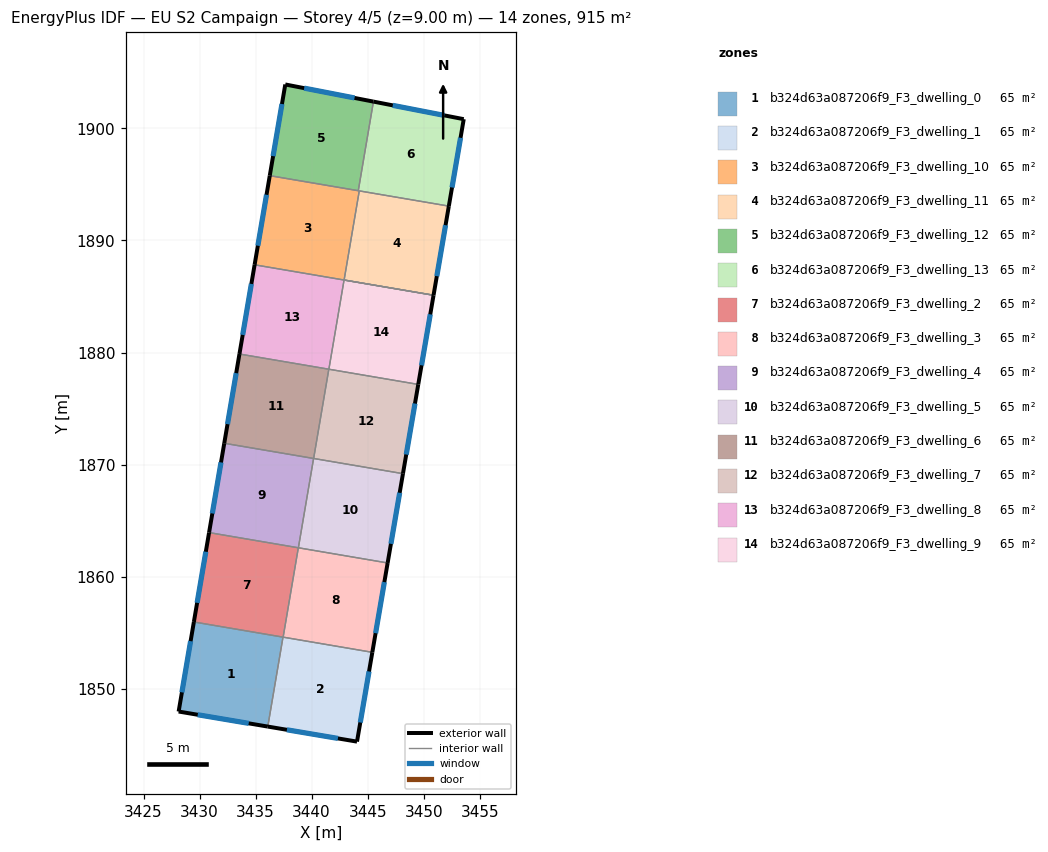
=== STOREY PLAN SPEC (per zone: floor XY polygon, exterior-wall plan segments, windows/doors) ===
zone 1: b324d63a087206f9_F3_dwelling_0  (65.4 m²)
  floor: (3437.45, 1854.61) (3436.09, 1846.62) (3428.14, 1847.97) (3429.49, 1855.96)
  exterior wall: (3428.14, 1847.97) – (3436.09, 1846.62)  [8.1 m]
    window: (3429.84, 1847.68) – (3434.39, 1846.91)  [7.9 m²]
  exterior wall: (3429.49, 1855.96) – (3428.14, 1847.97)  [8.1 m]
    window: (3429.20, 1854.25) – (3428.43, 1849.68)  [7.9 m²]
  interior walls: 2
zone 2: b324d63a087206f9_F3_dwelling_1  (65.4 m²)
  floor: (3445.42, 1853.25) (3444.05, 1845.28) (3436.09, 1846.62) (3437.45, 1854.61)
  exterior wall: (3436.09, 1846.62) – (3444.05, 1845.28)  [8.1 m]
    window: (3437.80, 1846.34) – (3442.35, 1845.57)  [7.9 m²]
  exterior wall: (3444.05, 1845.28) – (3445.42, 1853.25)  [8.1 m]
    window: (3444.34, 1846.99) – (3445.12, 1851.54)  [7.9 m²]
  interior walls: 3
zone 3: b324d63a087206f9_F3_dwelling_10  (65.4 m²)
  floor: (3444.25, 1894.42) (3442.90, 1886.47) (3434.91, 1887.83) (3436.27, 1895.78)
  exterior wall: (3436.27, 1895.78) – (3434.91, 1887.83)  [8.1 m]
    window: (3435.98, 1894.08) – (3435.20, 1889.53)  [7.9 m²]
  interior walls: 6
zone 4: b324d63a087206f9_F3_dwelling_11  (65.4 m²)
  floor: (3452.24, 1893.07) (3450.88, 1885.11) (3442.90, 1886.47) (3444.25, 1894.42)
  exterior wall: (3450.88, 1885.11) – (3452.24, 1893.07)  [8.1 m]
    window: (3451.17, 1886.82) – (3451.95, 1891.36)  [7.9 m²]
  interior walls: 3
zone 5: b324d63a087206f9_F3_dwelling_12  (65.4 m²)
  floor: (3445.52, 1902.39) (3444.16, 1894.44) (3436.27, 1895.78) (3437.65, 1903.92)
  exterior wall: (3437.65, 1903.92) – (3436.27, 1895.78)  [8.3 m]
    window: (3437.35, 1902.18) – (3436.56, 1897.52)  [8.1 m²]
  exterior wall: (3445.52, 1902.39) – (3437.65, 1903.92)  [8.0 m]
    window: (3443.83, 1902.72) – (3439.34, 1903.59)  [7.9 m²]
  interior walls: 2
zone 6: b324d63a087206f9_F3_dwelling_13  (65.3 m²)
  floor: (3453.57, 1900.82) (3452.24, 1893.07) (3444.16, 1894.44) (3445.52, 1902.39)
  exterior wall: (3453.57, 1900.82) – (3445.52, 1902.39)  [8.2 m]
    window: (3451.85, 1901.16) – (3447.24, 1902.05)  [8.0 m²]
  exterior wall: (3452.24, 1893.07) – (3453.57, 1900.82)  [7.9 m]
    window: (3452.53, 1894.73) – (3453.29, 1899.16)  [7.7 m²]
  interior walls: 3
zone 7: b324d63a087206f9_F3_dwelling_2  (65.4 m²)
  floor: (3438.82, 1862.58) (3437.46, 1854.60) (3429.49, 1855.96) (3430.85, 1863.93)
  exterior wall: (3430.85, 1863.93) – (3429.49, 1855.96)  [8.1 m]
    window: (3430.56, 1862.23) – (3429.78, 1857.67)  [7.9 m²]
  interior walls: 4
zone 8: b324d63a087206f9_F3_dwelling_3  (65.3 m²)
  floor: (3446.78, 1861.22) (3445.42, 1853.25) (3437.46, 1854.60) (3438.82, 1862.58)
  exterior wall: (3445.42, 1853.25) – (3446.78, 1861.22)  [8.1 m]
    window: (3445.71, 1854.96) – (3446.49, 1859.52)  [7.9 m²]
  interior walls: 3
zone 9: b324d63a087206f9_F3_dwelling_4  (65.4 m²)
  floor: (3440.18, 1870.55) (3438.82, 1862.58) (3430.85, 1863.93) (3432.21, 1871.90)
  exterior wall: (3432.21, 1871.90) – (3430.85, 1863.93)  [8.1 m]
    window: (3431.92, 1870.20) – (3431.14, 1865.64)  [7.9 m²]
  interior walls: 3
zone 10: b324d63a087206f9_F3_dwelling_5  (65.4 m²)
  floor: (3448.15, 1869.19) (3446.78, 1861.22) (3438.82, 1862.58) (3440.18, 1870.55)
  exterior wall: (3446.78, 1861.22) – (3448.15, 1869.19)  [8.1 m]
    window: (3447.08, 1862.93) – (3447.86, 1867.49)  [7.9 m²]
  interior walls: 3
zone 11: b324d63a087206f9_F3_dwelling_6  (65.4 m²)
  floor: (3441.54, 1878.51) (3440.18, 1870.55) (3432.21, 1871.90) (3433.56, 1879.87)
  exterior wall: (3433.56, 1879.87) – (3432.21, 1871.90)  [8.1 m]
    window: (3433.27, 1878.16) – (3432.50, 1873.61)  [7.9 m²]
  interior walls: 3
zone 12: b324d63a087206f9_F3_dwelling_7  (65.4 m²)
  floor: (3449.52, 1877.16) (3448.15, 1869.19) (3440.18, 1870.55) (3441.54, 1878.51)
  exterior wall: (3448.15, 1869.19) – (3449.52, 1877.16)  [8.1 m]
    window: (3448.44, 1870.90) – (3449.22, 1875.45)  [7.9 m²]
  interior walls: 3
zone 13: b324d63a087206f9_F3_dwelling_8  (65.4 m²)
  floor: (3442.90, 1886.47) (3441.54, 1878.51) (3433.56, 1879.87) (3434.91, 1887.83)
  exterior wall: (3434.91, 1887.83) – (3433.56, 1879.87)  [8.1 m]
    window: (3434.62, 1886.12) – (3433.85, 1881.57)  [7.9 m²]
  interior walls: 3
zone 14: b324d63a087206f9_F3_dwelling_9  (65.3 m²)
  floor: (3450.88, 1885.11) (3449.52, 1877.16) (3441.54, 1878.51) (3442.90, 1886.47)
  exterior wall: (3449.52, 1877.16) – (3450.88, 1885.11)  [8.1 m]
    window: (3449.81, 1878.86) – (3450.59, 1883.41)  [7.9 m²]
  interior walls: 3

=== DERIVED (storey summary) ===
Building: EU S2 Campaign
Storey: 4 of 5  (floor level z = 9.00 m)
Storey gross floor area: 915.0 m²
Zones on this storey: 14
  - b324d63a087206f9_F3_dwelling_0: floor 65.4 m²; exterior wall 16.2 m (48.5 m²); 2 window(s) 15.9 m²; WWR 32.7%
  - b324d63a087206f9_F3_dwelling_1: floor 65.4 m²; exterior wall 16.2 m (48.5 m²); 2 window(s) 15.8 m²; WWR 32.7%
  - b324d63a087206f9_F3_dwelling_10: floor 65.4 m²; exterior wall 8.1 m (24.2 m²); 1 window(s) 7.9 m²; WWR 32.7%
  - b324d63a087206f9_F3_dwelling_11: floor 65.4 m²; exterior wall 8.1 m (24.2 m²); 1 window(s) 7.9 m²; WWR 32.7%
  - b324d63a087206f9_F3_dwelling_12: floor 65.4 m²; exterior wall 16.3 m (48.8 m²); 2 window(s) 15.9 m²; WWR 32.7%
  - b324d63a087206f9_F3_dwelling_13: floor 65.3 m²; exterior wall 16.1 m (48.2 m²); 2 window(s) 15.8 m²; WWR 32.7%
  - b324d63a087206f9_F3_dwelling_2: floor 65.4 m²; exterior wall 8.1 m (24.3 m²); 1 window(s) 7.9 m²; WWR 32.7%
  - b324d63a087206f9_F3_dwelling_3: floor 65.3 m²; exterior wall 8.1 m (24.3 m²); 1 window(s) 7.9 m²; WWR 32.7%
  - b324d63a087206f9_F3_dwelling_4: floor 65.4 m²; exterior wall 8.1 m (24.3 m²); 1 window(s) 7.9 m²; WWR 32.7%
  - b324d63a087206f9_F3_dwelling_5: floor 65.4 m²; exterior wall 8.1 m (24.3 m²); 1 window(s) 7.9 m²; WWR 32.7%
  - b324d63a087206f9_F3_dwelling_6: floor 65.4 m²; exterior wall 8.1 m (24.2 m²); 1 window(s) 7.9 m²; WWR 32.7%
  - b324d63a087206f9_F3_dwelling_7: floor 65.4 m²; exterior wall 8.1 m (24.2 m²); 1 window(s) 7.9 m²; WWR 32.7%
  - b324d63a087206f9_F3_dwelling_8: floor 65.4 m²; exterior wall 8.1 m (24.2 m²); 1 window(s) 7.9 m²; WWR 32.7%
  - b324d63a087206f9_F3_dwelling_9: floor 65.3 m²; exterior wall 8.1 m (24.2 m²); 1 window(s) 7.9 m²; WWR 32.7%
Zone adjacency (shared interzone walls):
  - b324d63a087206f9_F3_dwelling_0 ↔ b324d63a087206f9_F3_dwelling_1
  - b324d63a087206f9_F3_dwelling_0 ↔ b324d63a087206f9_F3_dwelling_2
  - b324d63a087206f9_F3_dwelling_1 ↔ b324d63a087206f9_F3_dwelling_2
  - b324d63a087206f9_F3_dwelling_1 ↔ b324d63a087206f9_F3_dwelling_3
  - b324d63a087206f9_F3_dwelling_10 ↔ b324d63a087206f9_F3_dwelling_11
  - b324d63a087206f9_F3_dwelling_10 ↔ b324d63a087206f9_F3_dwelling_12
  - b324d63a087206f9_F3_dwelling_10 ↔ b324d63a087206f9_F3_dwelling_13
  - b324d63a087206f9_F3_dwelling_10 ↔ b324d63a087206f9_F3_dwelling_8
  - b324d63a087206f9_F3_dwelling_10 ↔ b324d63a087206f9_F3_dwelling_9
  - b324d63a087206f9_F3_dwelling_11 ↔ b324d63a087206f9_F3_dwelling_13
  - b324d63a087206f9_F3_dwelling_12 ↔ b324d63a087206f9_F3_dwelling_13
  - b324d63a087206f9_F3_dwelling_2 ↔ b324d63a087206f9_F3_dwelling_3
  - b324d63a087206f9_F3_dwelling_2 ↔ b324d63a087206f9_F3_dwelling_4
  - b324d63a087206f9_F3_dwelling_3 ↔ b324d63a087206f9_F3_dwelling_5
  - b324d63a087206f9_F3_dwelling_4 ↔ b324d63a087206f9_F3_dwelling_5
  - b324d63a087206f9_F3_dwelling_4 ↔ b324d63a087206f9_F3_dwelling_6
  - b324d63a087206f9_F3_dwelling_5 ↔ b324d63a087206f9_F3_dwelling_7
  - b324d63a087206f9_F3_dwelling_6 ↔ b324d63a087206f9_F3_dwelling_7
  - b324d63a087206f9_F3_dwelling_6 ↔ b324d63a087206f9_F3_dwelling_8
  - b324d63a087206f9_F3_dwelling_7 ↔ b324d63a087206f9_F3_dwelling_9
  - b324d63a087206f9_F3_dwelling_8 ↔ b324d63a087206f9_F3_dwelling_9